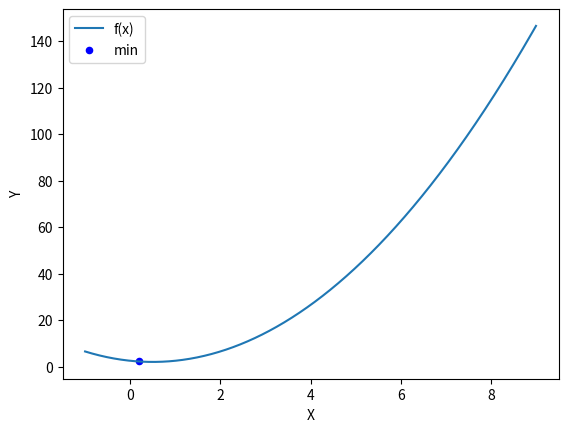

The script that saved this image:

#Нахождение точки min методом Фибоначчи
#Входные данные: сама функция; интервал неопределённости l; точность epsilon; кол-во вычисленных значений n; ->
# -> некоторая const размерности alpha
#Выходные данные: сама функция; точка min; значение функции в точке min; интервал, в котором нашлась ->
# -> точка min; конечный индекс интервала i

import math as mt
import matplotlib.pyplot as plt
import numpy as np

def base_func(x_list):
    """
    Базовая функция из условия
    Args: x_list - список входных значений
    Return: список результатов функции
    """
    result = []
    for i in range(len(x_list)):
        result.append((2 * mt.pow(x_list[i], 2)) - (2 * x_list[i]) + (5 / 2))
    return result

def fibonachchi_func(quantity):
    """
    Функция, которая считает числа Фибоначчи
    Args: quantity - количество чисел, которое нужно найти
    Return: список чисел Фибоначчи
    """
    if quantity == 1:
        return [1]
    elif quantity == 2:
        return [1, 1]
    else:
        result = [1, 1]
        for i in range(quantity):
            if i < 2:
                pass
            else:
                result.append(result[i - 1] + result[i - 2])
        return result

def calculate_lambda_i_mu_i(l, fib_list, i):
    """
    Функция, которая рассчитывает значения lambda_i и mu_i
    Args: l - интервал неопределённости; fib_list - список чисел Фибоначчи; i - индекс итерации
    Return: lambda_i и mu_i
    """
    n = len(fib_list)
    lambda_i = l[0] + ((fib_list[(n - 1) - i - 1] / fib_list[(n - 1) - i + 1]) * (l[1] - l[0]))
    mu_i = l[0] + ((fib_list[(n - 1) - i] / fib_list[(n - 1) - i + 1]) * (l[1] - l[0]))
    return lambda_i, mu_i

def calculate_new_l(lambda_i, mu_i, l):
    """
    Функция, которая переопределяет интервал неопределённости
    Args: lambda_i - текущая lambda_i; mu_i - текущее mu_i; l - интервал неопределённости
    Return: новый интервал неопределённости
    """
    new_l = [0, 0]
    f_lambda_i = base_func([lambda_i])[0]
    f_mu_i = base_func([mu_i])[0]
    if f_lambda_i > f_mu_i:
        new_l[0] = lambda_i
        new_l[1] = l[1]
    else:
        new_l[0] = l[0]
        new_l[1] - mu_i
    return new_l

def calculate_accuracy(l, epsilon):
    """
    Функция, которая рассчитывает точность текущего интервала неопределённости
    Args: l - интервал неопределённости; epsilon - точность
    Return: True (точность достигнута) / False (точность не достигнута)
    """
    f = False
    if mt.fabs(l[1] - l[0]) < epsilon:
        f = True
    return f

l = [-1, 9]  #интервал неопределённости
epsilon = 0.5  #точность
i = 3  #счётчик итераций
n = 10  #кол-во чисел Фибоначчи
alpha = 0.1  #константа

print(f"""
Входные данные:
Функция: 2x^2 - 2x + 5/2
Интервал неопределённости: {l}
Точность: {epsilon}
Кол-во чисел Фибоначчи: {n}
""")

fib_list = fibonachchi_func(n)
while not calculate_accuracy(l, epsilon):
    lambda_i, mu_i = calculate_lambda_i_mu_i(l, fib_list, i)
    l = calculate_new_l(lambda_i, mu_i, l)
    i += 1

print(f"""
Выходные значения:
Функция: 2x^2 - 2x + 5/2
Интервал неопределённости: {l}
Точка минимума: {(l[1] + l[0]) / 2}
Значение функции в точке минимума: {base_func([(l[1] + l[0]) / 2])[0]}
Конечное k: {i}
Конечный индекс интервала неопределённости: {i*2 + 1}
Точность (по отношению к epsilon): {mt.fabs(l[1] - l[0])}
Сходимость: {1 / fib_list[len(fib_list) - 1]}
""")

x_range = np.linspace(-1, 9, 1000)
plt.plot(x_range, base_func(x_range), label="f(x)")
plt.scatter((l[1] - l[0]) / 2, base_func([(l[1] - l[0]) / 2]), color="blue", s=20, label="min")
plt.xlabel("X")
plt.ylabel("Y")
plt.legend()
plt.show()
